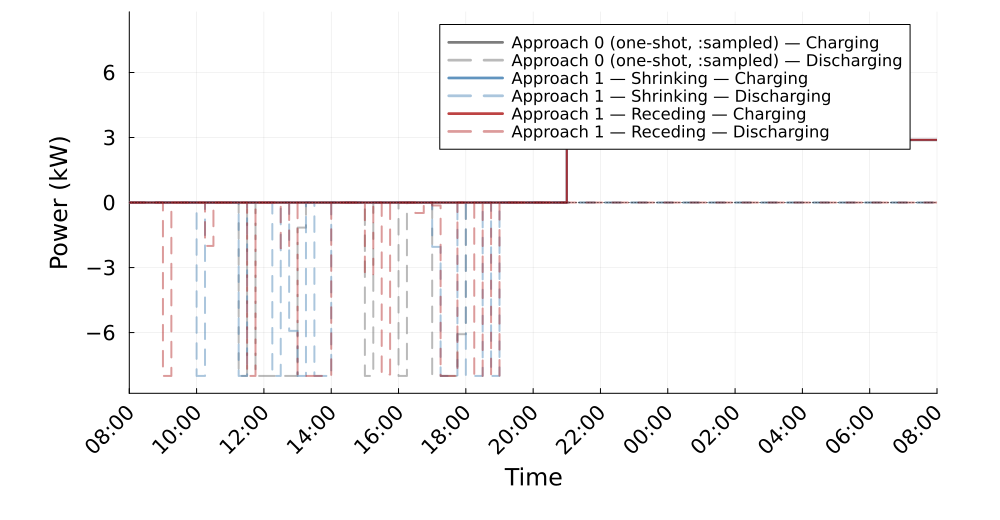

Data behind this chart, as committed beside it:
Time_Period, Clock, approach0_Charging_kW, approach0_Discharging_kW, shrinking_Charging_kW, shrinking_Discharging_kW, receding_Charging_kW, receding_Discharging_kW
1, 08:00, 0.0, 0.0, 0.0, 0.0, 0.0, 0.0
2, 08:15, 0.0, 0.0, 0.0, 0.0, 0.0, 0.0
3, 08:30, 0.0, 0.0, 0.0, 0.0, 4.5707787631718566e-12, 0.0
4, 08:45, 0.0, 0.0, 0.0, 0.0, 0.0, 0.0
5, 09:00, 0.0, 0.0, 0.0, 0.0, 0.0, 8.0
6, 09:15, 0.0, 0.0, 0.0, 0.0, 0.0, 0.0
7, 09:30, 0.0, 0.0, 0.0, 0.0, 0.0, 0.0
8, 09:45, 0.0, 0.0, 0.0, 0.0, 0.0, 0.0
9, 10:00, 0.0, 0.0, 0.0, 8.0, 0.0, 0.0
10, 10:15, 0.0, 0.0, 0.0, 0.0, 0.0, 2.001
11, 10:30, 0.0, 0.0, 0.0, 0.0, 0.0, 0.0
12, 10:45, -0.0, 0.0, 0.0, 3.3824807304641396e-13, 0.0, 0.0
13, 11:00, -0.0, 0.0, 0.0, 0.0, 0.0, 0.0
14, 11:15, -0.0, 8.0, 0.0, 8.0, 0.0, 0.0
15, 11:30, -0.0, 0.0, 0.0, 0.0, 0.0, 8.0
16, 11:45, -0.0, 8.0, 0.0, 0.0, 0.0, 0.0
17, 12:00, -0.0, 8.0, 0.0, 0.0, 0.0, 0.0
18, 12:15, -0.0, 8.0, 0.0, 8.0, 0.0, 0.0
19, 12:30, -0.0, 8.0, 0.0, 0.0, 0.0, 2.107
20, 12:45, -0.0, 8.0, 0.0, 5.92, 0.0, 0.0
21, 13:00, -0.0, 1.157, 0.0, 8.0, 0.0, 8
22, 13:15, -0.0, 0.0, 0.0, 0.0, 0.0, 8.0
23, 13:30, -0.0, 0.0, 0.0, 8.0, 0.0, 8.0
24, 13:45, -0.0, 0.0, 0.0, 8.0, 0.0, 8.0
25, 14:00, -0.0, 0.0, 0.0, 0.0, 0.0, 0.0
26, 14:15, -0.0, 0.0, 0.0, 0.0, 0.0, 0.0
27, 14:30, -0.0, 0.0, 0.0, 0.0, 0.0, 0.0
28, 14:45, -0.0, 0.0, 0.0, 0.0, 0.0, 0.0
29, 15:00, -0.0, 8, 0.0, 0.0, 0.0, 3.307
30, 15:15, -0.0, 0.0, 0.0, 0.0, 0.0, 0.0
31, 15:30, -0.0, 0.0, 0.0, 0.0, 0.0, 7.934
32, 15:45, -0.0, 0.0, 0.0, 0.0, 0.0, 0.0
33, 16:00, -0.0, 8.0, 0.0, 0.0, 0.0, 0.0
34, 16:15, -0.0, 0.0, 0.0, 0.0, 0.0, 0.0
35, 16:30, -0.0, 0.0, 0.0, 0.0, 0.0, 0.4814
36, 16:45, -0.0, 0.0, 0.0, 0.0, 0.0, 0.0
37, 17:00, -0.0, 8.0, 0.0, 2.044, 0.0, 0.134
38, 17:15, -0.0, 8.0, 0.0, 8.0, 0.0, 8
39, 17:30, -0.0, 8.0, 0.0, 8.0, 0.0, 8.0
40, 17:45, -0.0, 6.075, 0.0, 0.0, 0.0, 0.0
41, 18:00, -0.0, 0.0, 0.0, 8.0, 0.0, 0.0
42, 18:15, -0.0, 0.0, 0.0, 8.0, 0.0, 8.0
43, 18:30, -0.0, 0.0, 0.0, 0.0, 0.0, 0.0
44, 18:45, -0.0, 0.0, 0.0, 8.0, 0.0, 8.0
45, 19:00, -0.0, 0.0, 0.0, 0.0, 0.0, 0.0
46, 19:15, -0.0, 0.0, -0.0, 0.0, 0.0, 0.0
47, 19:30, -0.0, 0.0, -0.0, 0.0, 0.0, 0.0
48, 19:45, -0.0, 0.0, -0.0, 0.0, 0.0, 0.0
49, 20:00, -0.0, 0.0, -0.0, 0.0, -0.0, 0.0
50, 20:15, -0.0, 0.0, -0.0, 0.0, -0.0, 0.0
51, 20:30, -0.0, 0.0, -0.0, 0.0, -0.0, 0.0
52, 20:45, -0.0, 0.0, 0.0, 0.0, 0.0, 0.0
53, 21:00, 2.877, 0.0, 2.895, 0.0, 2.895, 0.0
54, 21:15, 2.877, 0.0, 2.895, 0.0, 2.895, 0.0
55, 21:30, 2.877, 0.0, 2.895, 0.0, 2.895, 0.0
56, 21:45, 2.877, 0.0, 2.895, 0.0, 2.895, 0.0
57, 22:00, 2.877, 0.0, 2.895, 0.0, 2.895, 0.0
58, 22:15, 2.877, 0.0, 2.895, 0.0, 2.895, 0.0
59, 22:30, 2.877, 0.0, 2.895, 0.0, 2.895, 0.0
60, 22:45, 2.877, 0.0, 2.895, 0.0, 2.895, 0.0
... 36 more rows
